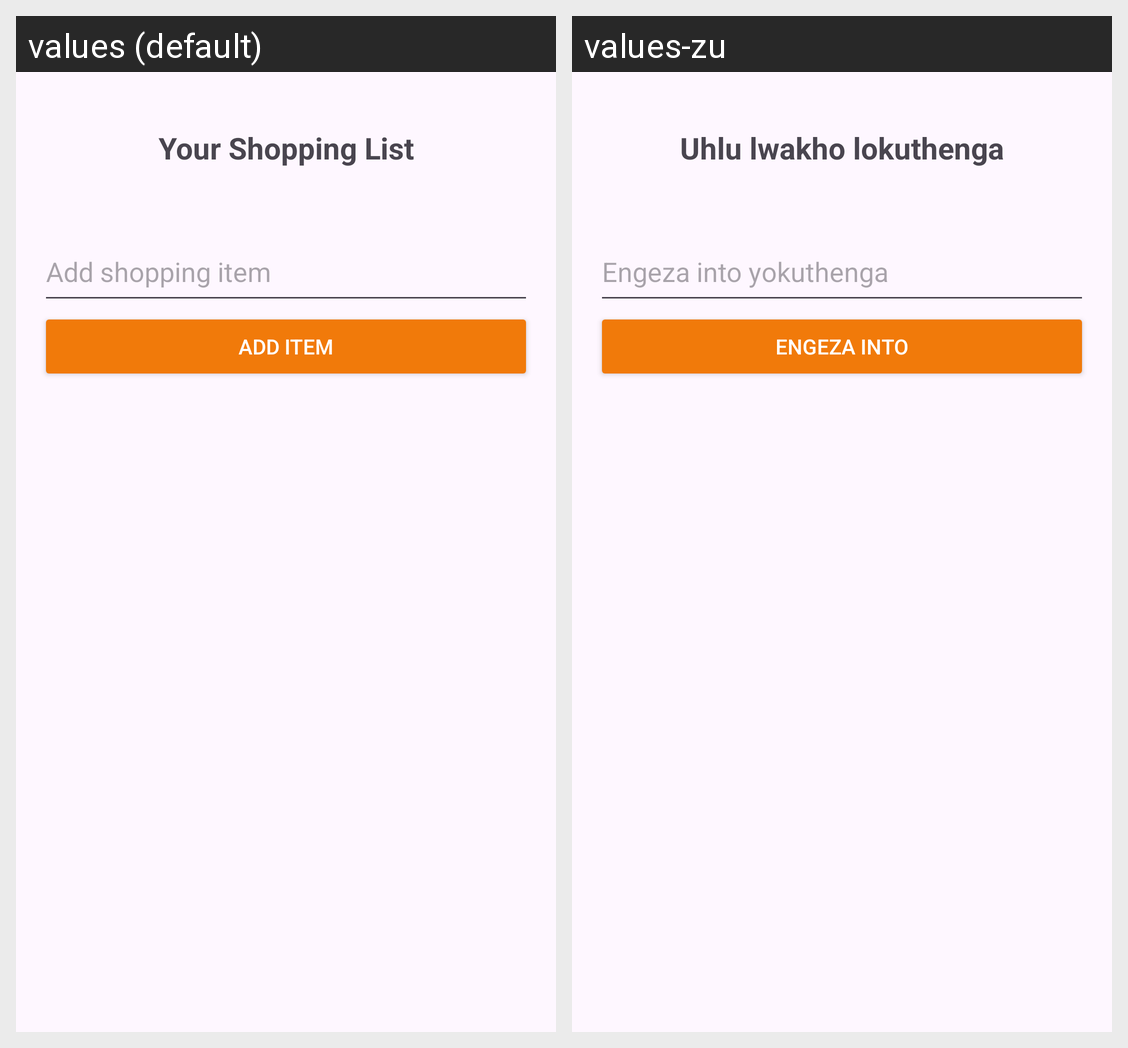

Here is an Android app screen in its default locale and in the app's own translations. Write out the translated-string differences for the strings that appear on this screen.
Android screen res/layout/fragment_shopping.xml rendered under 2 locales, left to right: values (default), values-zu. Device: Nexus 5 (rendered at 1080×1920; each locale shown at half size, 540×960, under a caption strip naming it); theme Theme.CookBook.
Strings drawn on this screen, with the default value and each locale's value (text and hints the layout hard-codes, and strings that could not be matched under every locale, appear in the picture but are not listed):

your_shopping_list
  values: Your Shopping List
  values-zu: Uhlu lwakho lokuthenga

add_shopping_item
  values: Add shopping item
  values-zu: Engeza into yokuthenga

add_item
  values: Add Item
  values-zu: Engeza into
